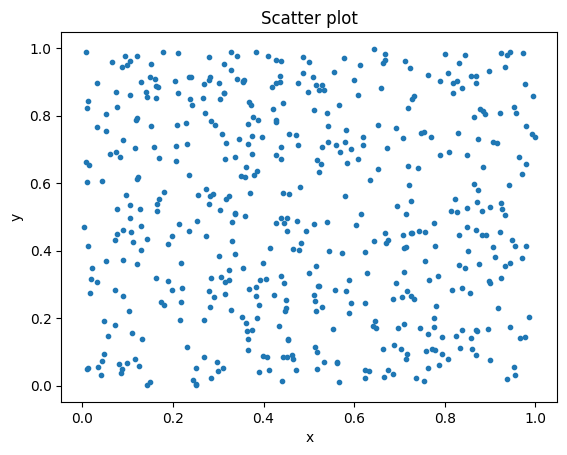

Reproduce this figure in Python.
import matplotlib.pyplot as plt; plt.rcdefaults()
import numpy as np
import matplotlib.pyplot as plt

N = 500
x = np.random.rand(N)
y = np.random.rand(N)
colors = (0,0,0)
area = np.pi*3
plt.ylabel('y')
plt.xlabel('x')

plt.title('Scatter plot')

plt.scatter(x,y, area)

plt.show()

